5-way image classification set "images" from GitHub (2026-1-NCC5/Projeto2); label vocabulary: acucar, arroz, cafe, feijao, outros.

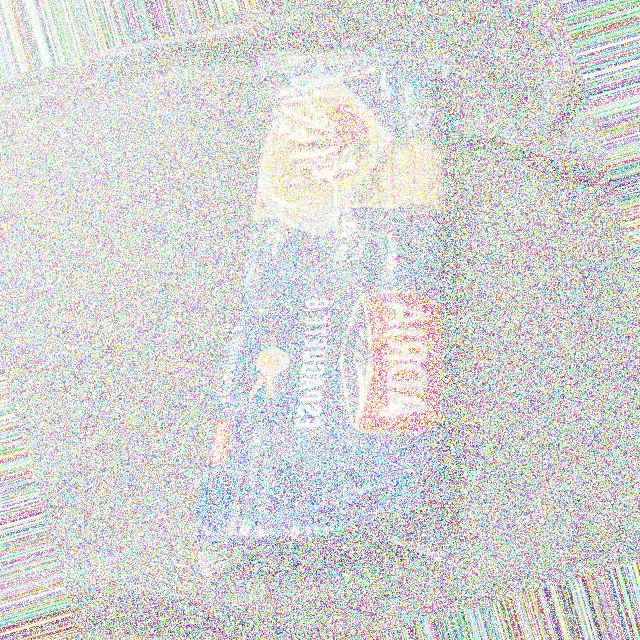
Label: outros

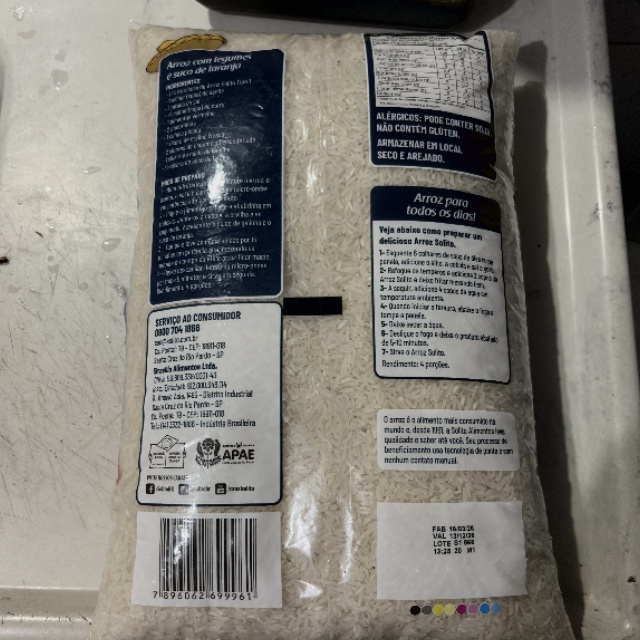
Label: arroz

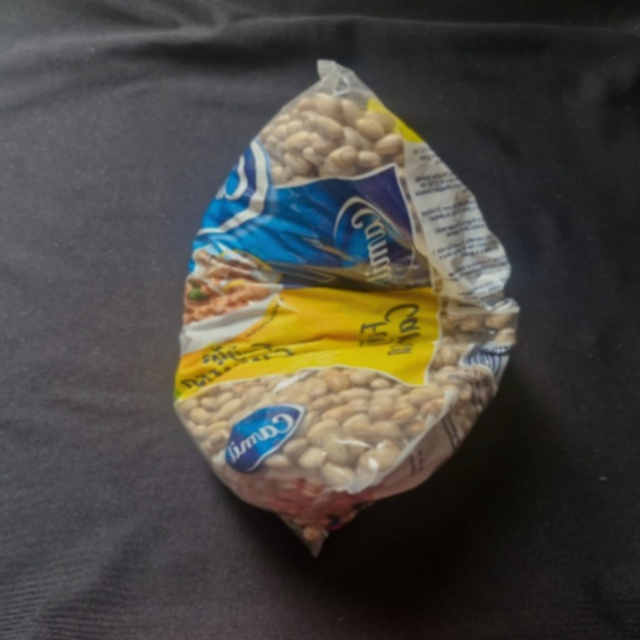
Label: feijao

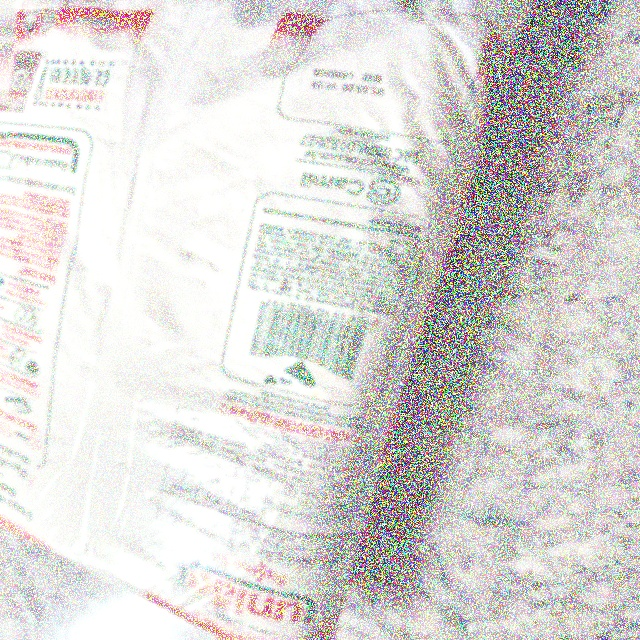
Label: acucar

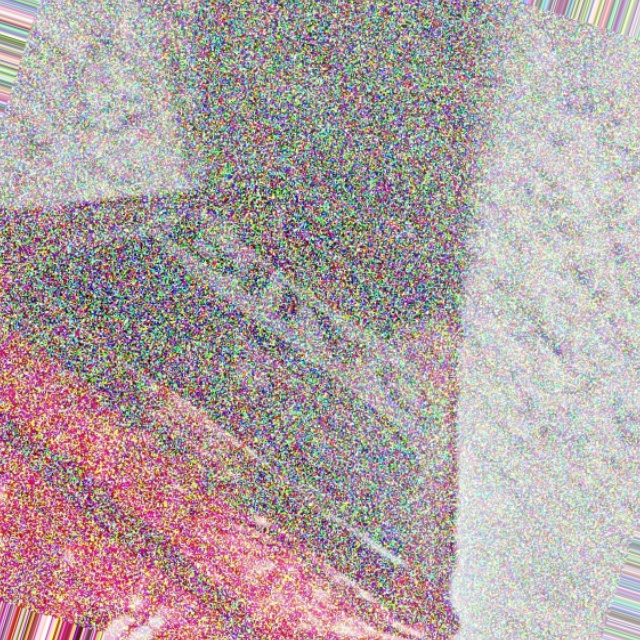
Label: cafe

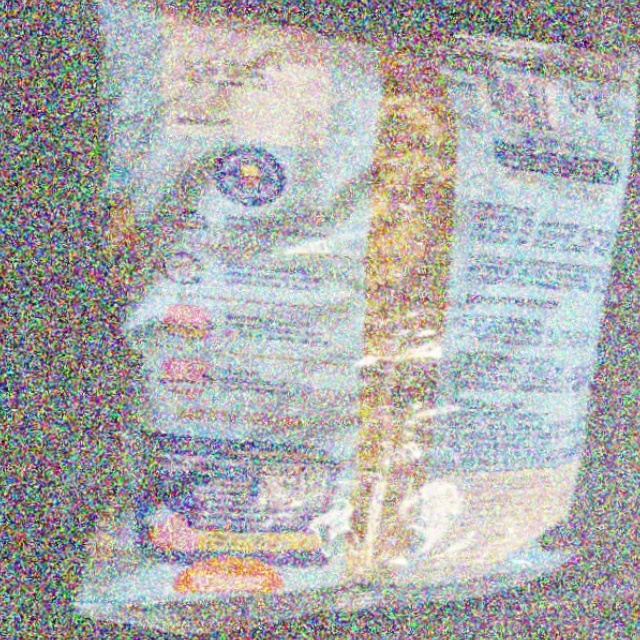
Label: outros
